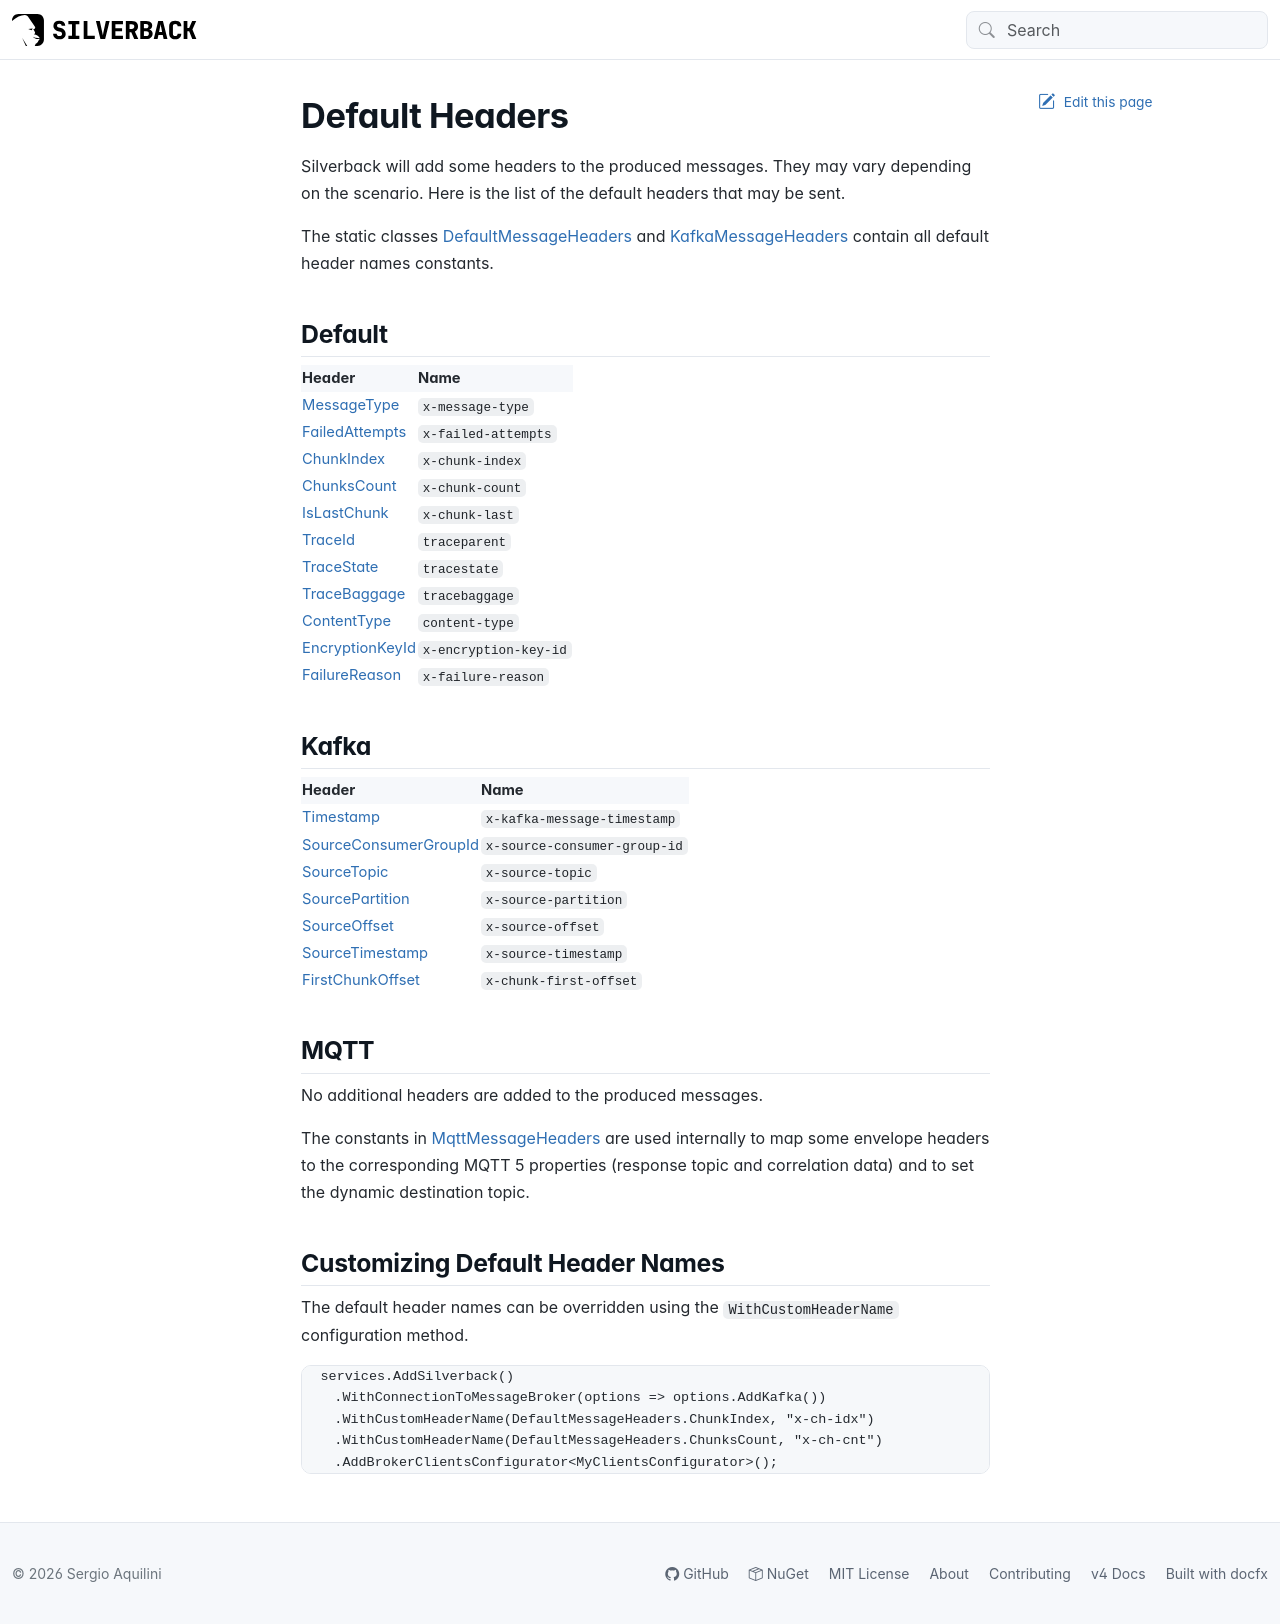

repository: BEagle1984/silverback · page: guides/broker/default-headers.html · generator: jekyll

---
uid: default-headers
---

# Default Headers

Silverback will add some headers to the produced messages. They may vary depending on the scenario.
Here is the list of the default headers that may be sent.

The static classes <xref:Silverback.Messaging.Messages.DefaultMessageHeaders> and <xref:Silverback.Messaging.Messages.KafkaMessageHeaders> contain all default header names constants.

## Default

[!INCLUDE [Default headers](../../build/generated/headers-default.md)]

## Kafka

[!INCLUDE [Kafka headers](../../build/generated/headers-kafka.md)]

## MQTT

[!INCLUDE [MQTT headers](../../build/generated/headers-mqtt.md)]

The constants in <xref:Silverback.Messaging.Messages.MqttMessageHeaders> are used internally to map some envelope headers to the corresponding MQTT 5 properties (response topic and correlation data) and to set the dynamic destination topic.

## Customizing Default Header Names

The default header names can be overridden using the `WithCustomHeaderName` configuration method.

```csharp
services.AddSilverback()
    .WithConnectionToMessageBroker(options => options.AddKafka())
    .WithCustomHeaderName(DefaultMessageHeaders.ChunkIndex, "x-ch-idx")
    .WithCustomHeaderName(DefaultMessageHeaders.ChunksCount, "x-ch-cnt")
    .AddBrokerClientsConfigurator<MyClientsConfigurator>();
```
